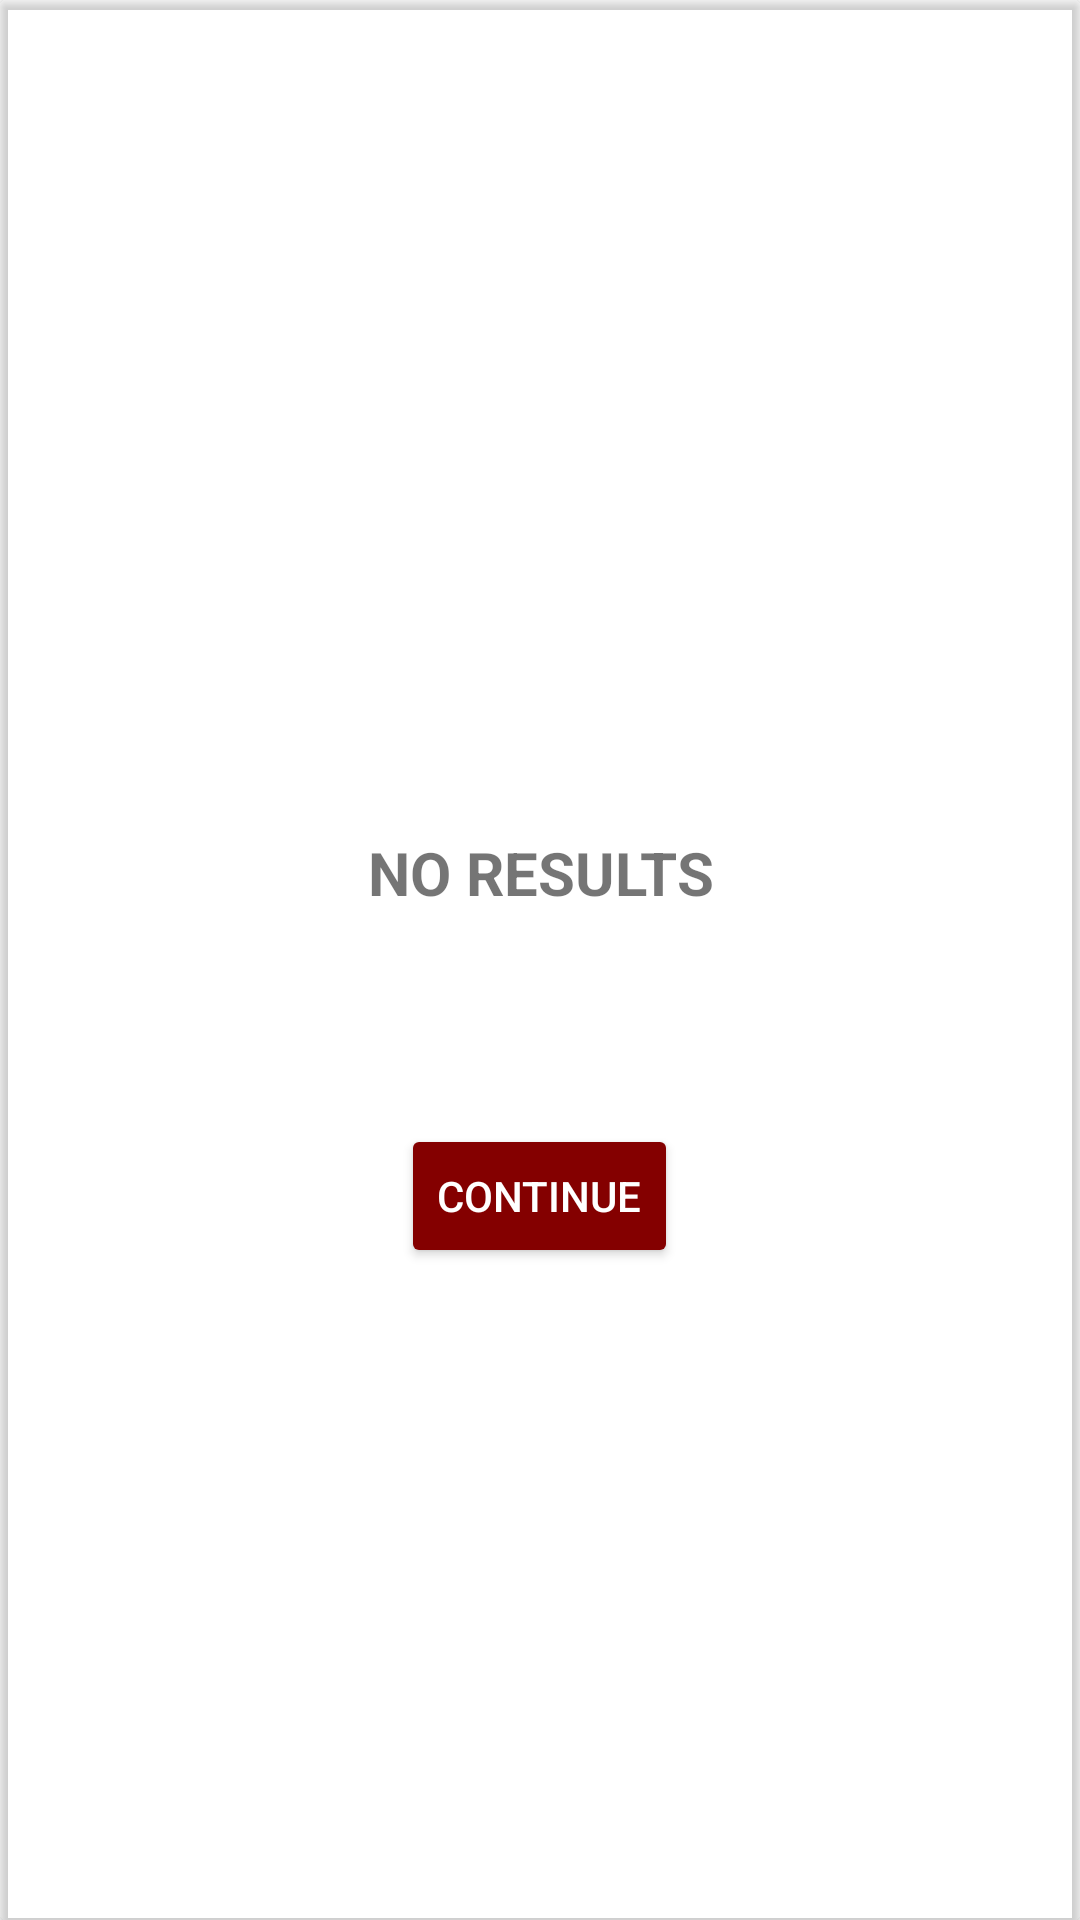

Reconstruct the res/layout file that produces this screen, plus the resources it refers to.
<!-- AndroidManifest.xml: application theme Theme.HeroApp -->
<!-- res/layout/dialog_warning.xml -->
<?xml version="1.0" encoding="utf-8"?>
<androidx.cardview.widget.CardView xmlns:android="http://schemas.android.com/apk/res/android"
    xmlns:app="http://schemas.android.com/apk/res-auto"
    xmlns:tools="http://schemas.android.com/tools"
    android:layout_width="250dp"
    android:layout_height="300dp"
    app:cardBackgroundColor="@color/dialog">

    <LinearLayout
        android:layout_width="match_parent"
        android:layout_height="match_parent"
        android:layout_gravity="center_horizontal"
        android:gravity="center_vertical"
        android:orientation="vertical"
        android:padding="20dp">

        <ImageView
            android:layout_width="70dp"
            android:layout_height="70dp"
            android:layout_gravity="center_horizontal"
            android:paddingVertical="10dp"
            android:src="@drawable/error_search"
            app:tint="@color/white" />

        <TextView
            android:layout_width="match_parent"
            android:layout_height="wrap_content"
            android:layout_gravity="center"
            android:gravity="center_horizontal"
            android:paddingVertical="10dp"
            android:text="@string/no_results"
            android:textAllCaps="true"
            android:textColor="@color/error_search"
            android:textSize="20sp"
            android:textStyle="bold" />

        <TextView
            android:layout_width="match_parent"
            android:layout_height="wrap_content"
            android:layout_gravity="center"
            android:gravity="center_horizontal"
            android:paddingVertical="10dp"
            android:text="@string/try_again"
            android:textColor="@color/white"
            android:textSize="15sp"
            android:textStyle="normal" />

        <Button
            android:id="@+id/btnTryAgain"
            android:layout_width="wrap_content"
            android:layout_height="wrap_content"
            android:layout_gravity="center_horizontal"
            android:layout_marginVertical="20dp"
            android:backgroundTint="@color/superhero_item_name"
            android:text="@string/next"
            android:textColor="@color/white" />

    </LinearLayout>


</androidx.cardview.widget.CardView>
<!-- resources referenced by this layout -->
<resources>
  <color name="superhero_item_name">#840000</color>
  <color name="white">#FFFFFFFF</color>
  <!-- drawable error_search (drawable) -->
  <vector xmlns:android="http://schemas.android.com/apk/res/android" android:height="80dp" android:viewportHeight="24" android:viewportWidth="24" android:width="80dp">
        
      <path android:fillColor="#FF000000" android:pathData="M12,24A12,12 0,1 1,24 12H22A10,10 0,1 0,12 22Z"/>
        
      <path android:fillColor="#FF000000" android:pathData="M4.707,19.707l-1.414,-1.414l1.293,-1.293l2,0l1.414,-1.414l0,-3.822l1,-2l0,-1.528l-0.618,-1.236l-1.685,0l-3.252,-2.168l1.11,-1.664l2.748,1.832l2.315,0l1.382,2.764l0,2.472l-1,2l0,4.178l-2.586,2.586l-2,0l-0.707,0.707z"/>
        
      <path android:fillColor="#FF000000" android:pathData="M16,13l-2,0l0,-2.414l2.178,-2.179l0.704,-1.407l-1,-2l1.223,-2.447l1.79,0.894l-0.777,1.553l1,2l-1.296,2.593l-1.822,1.821l0,1.586z"/>
        
      <path android:fillColor="#FF000000" android:pathData="M14.292,15.707l1.414,-1.414l6,6l-1.414,1.414z"/>
        
      <path android:fillColor="#FF000000" android:pathData="M14.292,20.293l6,-6l1.414,1.414l-6,6z"/>
      
  </vector>
  <string name="next">Continue</string>
  <string name="no_results">No results</string>
  <string name="try_again">Try again please.</string>
  <style name="Theme.HeroApp" parent="Theme.MaterialComponents.DayNight.NoActionBar">
          
          <item name="colorPrimary">@color/purple_500</item>
          <item name="colorPrimaryVariant">@color/purple_700</item>
          <item name="colorOnPrimary">@color/white</item>
          
          <item name="colorSecondary">@color/teal_200</item>
          <item name="colorSecondaryVariant">@color/teal_700</item>
          <item name="colorOnSecondary">@color/black</item>
          
          <item name="android:statusBarColor">?attr/colorPrimaryVariant</item>
          
      </style>
  <color name="purple_500">#FF6200EE</color>
  <color name="purple_700">#FF3700B3</color>
  <color name="teal_200">#FF03DAC5</color>
  <color name="teal_700">#FF018786</color>
  <color name="black">#FF000000</color>
</resources>
